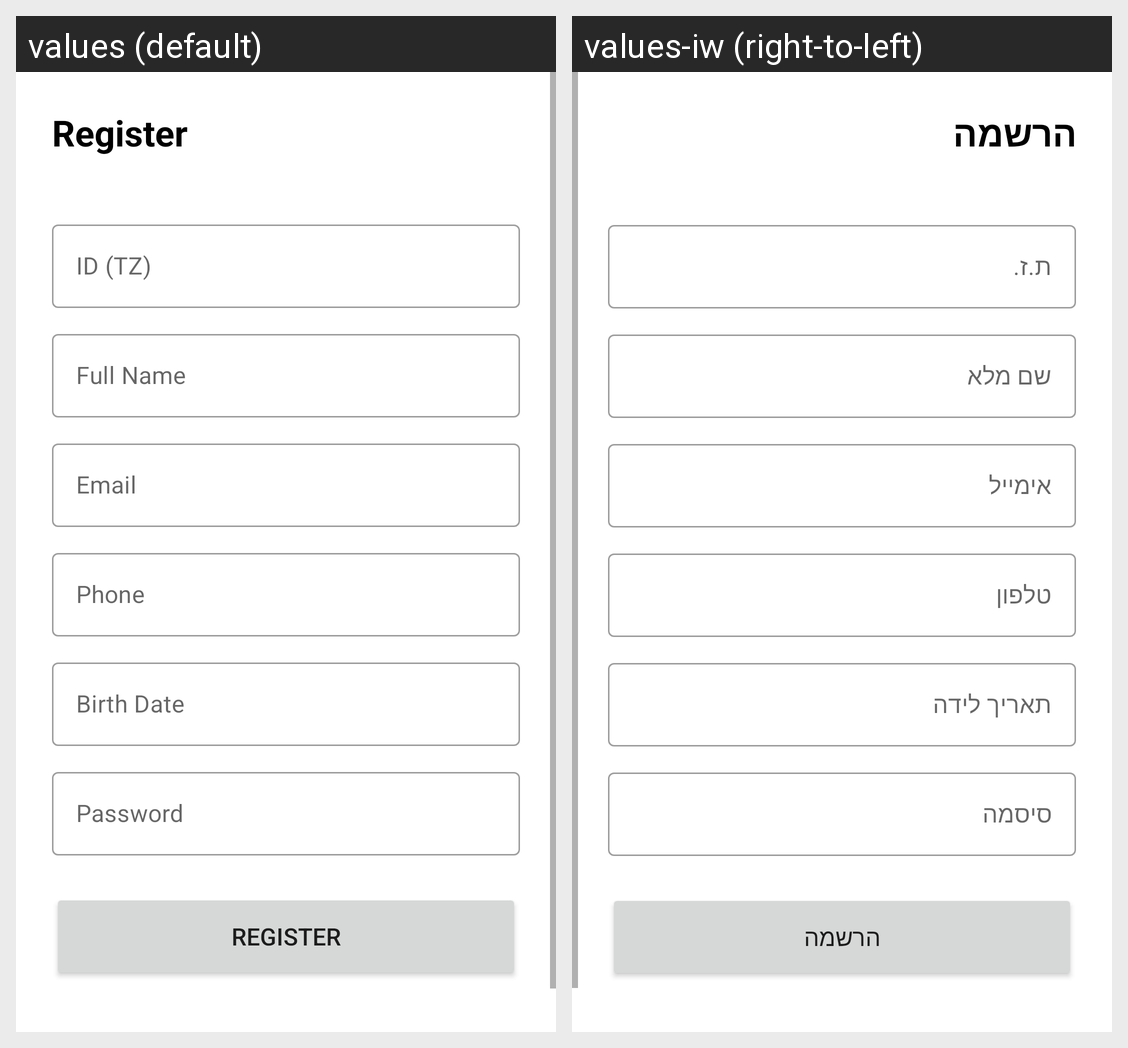

For this localized Android screen grid, give each drawn string resource with its value in every locale shown.
Android screen res/layout/fragment_register.xml rendered under 2 locales, left to right: values (default), values-iw (right-to-left). Device: Nexus 5 (rendered at 1080×1920; each locale shown at half size, 540×960, under a caption strip naming it); theme Theme.ExpenseTracker.
Strings drawn on this screen, with the default value and each locale's value (text and hints the layout hard-codes, and strings that could not be matched under every locale, appear in the picture but are not listed):

register
  values: Register
  values-iw: הרשמה

id_tz
  values: ID (TZ)
  values-iw: ת.ז.

full_name
  values: Full Name
  values-iw: שם מלא

email
  values: Email
  values-iw: אימייל

phone
  values: Phone
  values-iw: טלפון

birth_date
  values: Birth Date
  values-iw: תאריך לידה

password
  values: Password
  values-iw: סיסמה
